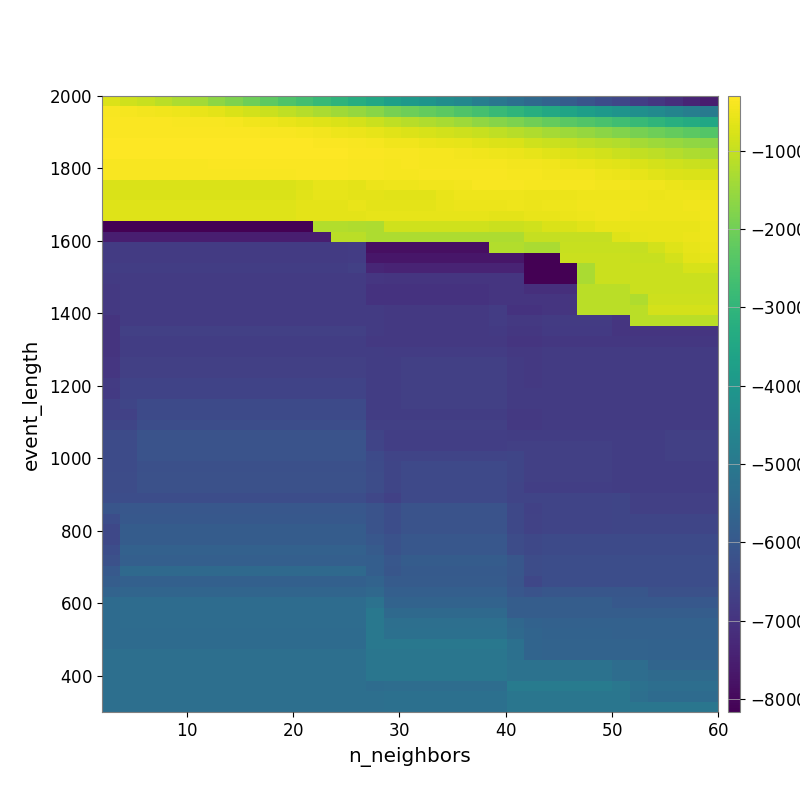

Values plotted in this chart, from the file beside it:
-7.269818152207632238e+02, -8.543268461123262796e+02, -9.629273019008950314e+02, -1.112275822648929307e+03, -1.258085505907927200e+03, -1.400732450079201953e+03, -1.628762815294476695e+03, -1.829611353151125741e+03, -2.044077295506283690e+03, -2.241985982999265161e+03, -2.460953887745914926e+03, -2.660365235400117854e+03, -2.866055102222153437e+03, -3.063000032185927466e+03, -3.262893605228377510e+03, -3.463046178409286767e+03, -3.717484057806936107e+03, -3.919132636708765858e+03, -4.103073506045825525e+03, -4.314878917981089216e+03, -4.505728750887539718e+03, -4.808787222457740427e+03, -5.038916287409601864e+03, -5.269377298487706867e+03
-3.796706249852584278e+02, -3.992836647385886408e+02, -4.322711773424678086e+02, -4.788593522302234078e+02, -5.066133213203377750e+02, -5.625622915664152970e+02, -6.270701187988240690e+02, -7.390670061204986041e+02, -8.355009463730204970e+02, -9.294974708673985333e+02, -1.045002383797836501e+03, -1.180074476153763953e+03, -1.301783340369857115e+03, -1.407796395054123195e+03, -1.559247709644933366e+03, -1.712154743648516614e+03, -1.906902894174577568e+03, -2.046080831763739752e+03, -2.158206912705888953e+03, -2.293326863832000527e+03, -2.473346454507267481e+03, -2.623293997643589591e+03, -2.821792246040634382e+03, -3.022072659089051740e+03
-3.385463791433847405e+02, -3.361809766619155084e+02, -3.367445306238531657e+02, -3.549034952886440237e+02, -3.660017481196575773e+02, -3.734472246472646475e+02, -3.888263454792386824e+02, -4.209185087829177405e+02, -4.755223785383446966e+02, -5.121644669420974196e+02, -5.477260274944652565e+02, -6.298437928622339541e+02, -6.767860032961237948e+02, -7.409959195069358202e+02, -8.218337950018710671e+02, -9.400880108665320449e+02, -1.056244820924778423e+03, -1.148575860581974212e+03, -1.235429614781314058e+03, -1.340148604084842191e+03, -1.452955814585925054e+03, -1.593011157318399455e+03, -1.717446112581276111e+03, -1.843639333804721446e+03
-3.432146929123003360e+02, -3.432146929123003360e+02, -3.432146929123003360e+02, -3.471968903495625796e+02, -3.424293527171354299e+02, -3.390269320896512681e+02, -3.429525266837118238e+02, -3.441823829095030192e+02, -3.546784274054274988e+02, -3.639377309316737410e+02, -3.757859555029167495e+02, -4.191677199393180899e+02, -4.521084262068867474e+02, -4.904039336360664265e+02, -5.259806153557047992e+02, -5.862488608731682689e+02, -6.455588497893641033e+02, -7.187266488064786927e+02, -7.745949306019086862e+02, -8.446159443209097617e+02, -8.939007564697707267e+02, -9.610995287473941744e+02, -1.056324619263159548e+03, -1.139022995382448698e+03
-3.184388166398341582e+02, -3.184388166398341582e+02, -3.184388166398341582e+02, -3.224128920479309386e+02, -3.224128920479309386e+02, -3.209766282752765392e+02, -3.189288090225426799e+02, -3.157914535677546155e+02, -3.180272955996157975e+02, -3.152140795273637082e+02, -3.190979989803182093e+02, -3.225385880175634270e+02, -3.341806330285206172e+02, -3.464622530363774899e+02, -3.835603041803032056e+02, -4.144550328142569242e+02, -4.558165018786520477e+02, -4.837696728501286429e+02, -5.154158796540643834e+02, -5.482712855483158592e+02, -5.778197122324066868e+02, -6.406101979327581830e+02, -7.007132101287454589e+02, -7.539384344530831186e+02
-3.101003907635592896e+02, -3.101003907635592896e+02, -3.101003907635592896e+02, -3.101003907635592896e+02, -3.101003907635592896e+02, -3.101003907635592896e+02, -3.079260121753830504e+02, -3.027660296710039347e+02, -3.027660296710039347e+02, -3.027660296710039347e+02, -3.027660296710039347e+02, -3.057754733416233535e+02, -2.998035178777155920e+02, -3.016948290353847710e+02, -3.318026891287065610e+02, -3.496251163957384733e+02, -3.785521559011326644e+02, -3.877053895185611623e+02, -3.995038900280319467e+02, -4.198371546171447903e+02, -4.305300705521053146e+02, -4.589641300533632489e+02, -4.905353775393431874e+02, -5.328597650417392515e+02
-3.648741352383718777e+02, -3.648741352383718777e+02, -3.648741352383718777e+02, -3.648741352383718777e+02, -3.648741352383718777e+02, -3.648741352383718777e+02, -3.588398908298621564e+02, -3.462361106419123757e+02, -3.462361106419123757e+02, -3.462361106419123757e+02, -3.462361106419123757e+02, -3.462361106419123757e+02, -3.462361106419123757e+02, -3.462361106419123757e+02, -3.716986951523652465e+02, -3.786339875157431152e+02, -3.945576197610702707e+02, -3.887461550981322489e+02, -3.968618408419614525e+02, -4.015160071681896170e+02, -4.034836055934649153e+02, -3.940800074825093020e+02, -4.178030170528842859e+02, -4.380588860382696339e+02
-3.721570561104545050e+02, -3.721570561104545050e+02, -3.721570561104545050e+02, -3.721570561104545050e+02, -3.721570561104545050e+02, -3.721570561104545050e+02, -3.721570561104545050e+02, -3.721570561104545050e+02, -3.721570561104545050e+02, -3.620507270448186432e+02, -3.620507270448186432e+02, -3.558743288760952055e+02, -3.558743288760952055e+02, -3.558743288760952055e+02, -3.731404969008760304e+02, -3.880906033337486178e+02, -4.049152559905455746e+02, -4.012494127191746998e+02, -3.885402945351222002e+02, -3.885402945351222002e+02, -3.896517883187133293e+02, -3.690462268962629651e+02, -3.747641209117073799e+02, -3.925124028083075132e+02
-7.598964834268598452e+02, -7.598964834268598452e+02, -7.598964834268598452e+02, -7.598964834268598452e+02, -7.598964834268598452e+02, -7.598964834268598452e+02, -7.598964834268598452e+02, -7.598964834268598452e+02, -7.598964834268598452e+02, -7.598964834268598452e+02, -7.598964834268598452e+02, -6.685226853369297260e+02, -5.979726524111114259e+02, -5.979726524111114259e+02, -6.305430262268218939e+02, -5.289472522742964884e+02, -5.117844053415100234e+02, -5.117844053415100234e+02, -4.762277371827336196e+02, -4.602428465397049990e+02, -4.433854773008889083e+02, -3.685562319293140945e+02, -3.699778373181633810e+02, -3.740475674893168616e+02
-7.319763545319706282e+02, -7.319763545319706282e+02, -7.319763545319706282e+02, -7.319763545319706282e+02, -7.319763545319706282e+02, -7.319763545319706282e+02, -7.319763545319706282e+02, -7.319763545319706282e+02, -7.319763545319706282e+02, -7.319763545319706282e+02, -7.319763545319706282e+02, -6.442223656632700113e+02, -5.765155277369138958e+02, -5.765155277369138958e+02, -6.087062635648512696e+02, -6.305430262268218939e+02, -6.415243341826278538e+02, -6.415243341826278538e+02, -6.415243341826278538e+02, -5.531975729426159205e+02, -4.942406246732244313e+02, -4.942406246732244313e+02, -4.876422995923494454e+02, -4.926269512806031798e+02
-6.909148507587678978e+02, -6.909148507587678978e+02, -6.909148507587678978e+02, -6.909148507587678978e+02, -6.909148507587678978e+02, -6.909148507587678978e+02, -6.909148507587678978e+02, -6.909148507587678978e+02, -6.909148507587678978e+02, -6.909148507587678978e+02, -6.909148507587678978e+02, -6.083711741948613962e+02, -6.083711741948613962e+02, -6.083711741948613962e+02, -5.657829791895787821e+02, -6.196061819067131182e+02, -6.305258076721904672e+02, -6.305258076721904672e+02, -6.305258076721904672e+02, -5.722487455589734964e+02, -5.316107130513339598e+02, -5.316107130513339598e+02, -5.181146541662271829e+02, -5.035988238998880888e+02
-6.909148507587678978e+02, -6.909148507587678978e+02, -6.909148507587678978e+02, -6.909148507587678978e+02, -6.909148507587678978e+02, -6.909148507587678978e+02, -6.909148507587678978e+02, -6.909148507587678978e+02, -6.909148507587678978e+02, -6.909148507587678978e+02, -6.909148507587678978e+02, -6.083711741948613962e+02, -6.083711741948613962e+02, -6.083711741948613962e+02, -6.319235675758908428e+02, -5.871223685263794323e+02, -5.978498775050741187e+02, -5.978498775050741187e+02, -5.978498775050741187e+02, -5.978498775050741187e+02, -5.978498775050741187e+02, -5.978498775050741187e+02, -6.195099978331836610e+02, -6.304754470274150435e+02
-8.141284208662320452e+03, -8.141284208662320452e+03, -8.141284208662320452e+03, -8.141284208662320452e+03, -8.141284208662320452e+03, -8.141284208662320452e+03, -8.141284208662320452e+03, -8.141284208662320452e+03, -8.141284208662320452e+03, -8.141284208662320452e+03, -8.141284208662320452e+03, -8.141284208662320452e+03, -1.197269255081635265e+03, -1.197269255081635265e+03, -1.244258091431370758e+03, -1.268252945700184682e+03, -8.829861185134568586e+02, -8.829861185134568586e+02, -8.829861185134568586e+02, -8.829861185134568586e+02, -8.829861185134568586e+02, -8.829861185134568586e+02, -9.162939363506869768e+02, -9.330158159349292646e+02
-7.499821239728982619e+03, -7.499821239728982619e+03, -7.499821239728982619e+03, -7.499821239728982619e+03, -7.499821239728982619e+03, -7.499821239728982619e+03, -7.499821239728982619e+03, -7.499821239728982619e+03, -7.499821239728982619e+03, -7.499821239728982619e+03, -7.499821239728982619e+03, -7.499821239728982619e+03, -7.499821239728982619e+03, -1.104421890401718429e+03, -1.127256254386846877e+03, -1.268252945700184682e+03, -1.268252945700184682e+03, -1.268252945700184682e+03, -1.268252945700184682e+03, -1.268252945700184682e+03, -1.268252945700184682e+03, -1.268252945700184682e+03, -1.268252945700184682e+03, -1.268252945700184682e+03
-6.803163204100649637e+03, -6.803163204100649637e+03, -6.803163204100649637e+03, -6.803163204100649637e+03, -6.803163204100649637e+03, -6.803163204100649637e+03, -6.803163204100649637e+03, -6.803163204100649637e+03, -6.803163204100649637e+03, -6.803163204100649637e+03, -6.803163204100649637e+03, -6.803163204100649637e+03, -6.803163204100649637e+03, -6.803163204100649637e+03, -6.753760080680264764e+03, -7.853341083181536305e+03, -7.853341083181536305e+03, -7.853341083181536305e+03, -7.853341083181536305e+03, -7.853341083181536305e+03, -7.853341083181536305e+03, -7.853341083181536305e+03, -1.220653939166111968e+03, -1.220653939166111968e+03
-6.803163204100649637e+03, -6.803163204100649637e+03, -6.803163204100649637e+03, -6.803163204100649637e+03, -6.803163204100649637e+03, -6.803163204100649637e+03, -6.803163204100649637e+03, -6.803163204100649637e+03, -6.803163204100649637e+03, -6.803163204100649637e+03, -6.803163204100649637e+03, -6.803163204100649637e+03, -6.803163204100649637e+03, -6.803163204100649637e+03, -6.753760080680264764e+03, -7.699859004121594808e+03, -7.699859004121594808e+03, -7.699859004121594808e+03, -7.699859004121594808e+03, -7.699859004121594808e+03, -7.699859004121594808e+03, -7.699859004121594808e+03, -7.699859004121594808e+03, -7.699859004121594808e+03
-6.722915439858032187e+03, -6.722915439858032187e+03, -6.722915439858032187e+03, -6.722915439858032187e+03, -6.722915439858032187e+03, -6.722915439858032187e+03, -6.722915439858032187e+03, -6.722915439858032187e+03, -6.722915439858032187e+03, -6.722915439858032187e+03, -6.722915439858032187e+03, -6.722915439858032187e+03, -6.722915439858032187e+03, -6.722915439858032187e+03, -6.675676167175299270e+03, -7.323149847126737768e+03, -7.394229918128560712e+03, -7.394229918128560712e+03, -7.394229918128560712e+03, -7.394229918128560712e+03, -7.394229918128560712e+03, -7.394229918128560712e+03, -7.394229918128560712e+03, -7.394229918128560712e+03
-6.788713605499687219e+03, -6.788713605499687219e+03, -6.788713605499687219e+03, -6.788713605499687219e+03, -6.788713605499687219e+03, -6.788713605499687219e+03, -6.788713605499687219e+03, -6.788713605499687219e+03, -6.788713605499687219e+03, -6.788713605499687219e+03, -6.788713605499687219e+03, -6.788713605499687219e+03, -6.788713605499687219e+03, -6.788713605499687219e+03, -6.788713605499687219e+03, -6.934385207701625404e+03, -6.943203149528619178e+03, -6.943203149528619178e+03, -6.943203149528619178e+03, -6.943203149528619178e+03, -6.943203149528619178e+03, -6.943203149528619178e+03, -6.943203149528619178e+03, -6.943203149528619178e+03
-6.864028490534265984e+03, -6.788713605499687219e+03, -6.788713605499687219e+03, -6.788713605499687219e+03, -6.788713605499687219e+03, -6.788713605499687219e+03, -6.788713605499687219e+03, -6.788713605499687219e+03, -6.788713605499687219e+03, -6.788713605499687219e+03, -6.788713605499687219e+03, -6.788713605499687219e+03, -6.788713605499687219e+03, -6.788713605499687219e+03, -6.788713605499687219e+03, -7.010008102222040179e+03, -7.014424384529821509e+03, -7.014424384529821509e+03, -7.014424384529821509e+03, -7.014424384529821509e+03, -7.014424384529821509e+03, -7.014424384529821509e+03, -6.943203149528619178e+03, -6.943203149528619178e+03
-6.864028490534265984e+03, -6.788713605499687219e+03, -6.788713605499687219e+03, -6.788713605499687219e+03, -6.788713605499687219e+03, -6.788713605499687219e+03, -6.788713605499687219e+03, -6.788713605499687219e+03, -6.788713605499687219e+03, -6.788713605499687219e+03, -6.788713605499687219e+03, -6.788713605499687219e+03, -6.788713605499687219e+03, -6.788713605499687219e+03, -6.788713605499687219e+03, -7.010008102222040179e+03, -7.014424384529821509e+03, -7.014424384529821509e+03, -7.014424384529821509e+03, -7.014424384529821509e+03, -7.014424384529821509e+03, -7.014424384529821509e+03, -6.943203149528619178e+03, -6.943203149528619178e+03
-6.864028490534265984e+03, -6.788713605499687219e+03, -6.788713605499687219e+03, -6.788713605499687219e+03, -6.788713605499687219e+03, -6.788713605499687219e+03, -6.788713605499687219e+03, -6.788713605499687219e+03, -6.788713605499687219e+03, -6.788713605499687219e+03, -6.788713605499687219e+03, -6.788713605499687219e+03, -6.788713605499687219e+03, -6.788713605499687219e+03, -6.788713605499687219e+03, -6.788713605499687219e+03, -6.862883278568835522e+03, -6.862883278568835522e+03, -6.862883278568835522e+03, -6.862883278568835522e+03, -6.862883278568835522e+03, -6.862883278568835522e+03, -6.775451639716266982e+03, -7.001332251098089728e+03
-6.971152305252601764e+03, -6.788713605499687219e+03, -6.788713605499687219e+03, -6.788713605499687219e+03, -6.788713605499687219e+03, -6.788713605499687219e+03, -6.788713605499687219e+03, -6.788713605499687219e+03, -6.788713605499687219e+03, -6.788713605499687219e+03, -6.788713605499687219e+03, -6.788713605499687219e+03, -6.788713605499687219e+03, -6.788713605499687219e+03, -6.788713605499687219e+03, -6.788713605499687219e+03, -6.862883278568835522e+03, -6.862883278568835522e+03, -6.862883278568835522e+03, -6.862883278568835522e+03, -6.862883278568835522e+03, -6.862883278568835522e+03, -6.775451639716266982e+03, -6.859864592317219831e+03
-6.972768441191367856e+03, -6.678242420010709793e+03, -6.678242420010709793e+03, -6.678242420010709793e+03, -6.678242420010709793e+03, -6.678242420010709793e+03, -6.678242420010709793e+03, -6.678242420010709793e+03, -6.678242420010709793e+03, -6.678242420010709793e+03, -6.678242420010709793e+03, -6.678242420010709793e+03, -6.678242420010709793e+03, -6.678242420010709793e+03, -6.678242420010709793e+03, -6.788713605499687219e+03, -6.862883278568835522e+03, -6.862883278568835522e+03, -6.862883278568835522e+03, -6.862883278568835522e+03, -6.862883278568835522e+03, -6.862883278568835522e+03, -6.813961581454007501e+03, -6.893709846994673171e+03
-6.972768441191367856e+03, -6.743661351600243506e+03, -6.743661351600243506e+03, -6.743661351600243506e+03, -6.743661351600243506e+03, -6.743661351600243506e+03, -6.743661351600243506e+03, -6.743661351600243506e+03, -6.743661351600243506e+03, -6.743661351600243506e+03, -6.743661351600243506e+03, -6.743661351600243506e+03, -6.743661351600243506e+03, -6.743661351600243506e+03, -6.743661351600243506e+03, -6.857864716094747564e+03, -6.862883278568835522e+03, -6.862883278568835522e+03, -6.862883278568835522e+03, -6.862883278568835522e+03, -6.862883278568835522e+03, -6.862883278568835522e+03, -6.862883278568835522e+03, -6.937009038614385645e+03
-6.972768441191367856e+03, -6.743661351600243506e+03, -6.743661351600243506e+03, -6.743661351600243506e+03, -6.743661351600243506e+03, -6.743661351600243506e+03, -6.743661351600243506e+03, -6.743661351600243506e+03, -6.743661351600243506e+03, -6.743661351600243506e+03, -6.743661351600243506e+03, -6.743661351600243506e+03, -6.743661351600243506e+03, -6.743661351600243506e+03, -6.743661351600243506e+03, -6.743661351600243506e+03, -6.754465706184128067e+03, -6.754465706184128067e+03, -6.754465706184128067e+03, -6.754465706184128067e+03, -6.754465706184128067e+03, -6.754465706184128067e+03, -6.754465706184128067e+03, -6.862883278568835522e+03
-6.910195681341180716e+03, -6.682462243049352765e+03, -6.682462243049352765e+03, -6.682462243049352765e+03, -6.682462243049352765e+03, -6.682462243049352765e+03, -6.682462243049352765e+03, -6.682462243049352765e+03, -6.682462243049352765e+03, -6.682462243049352765e+03, -6.682462243049352765e+03, -6.682462243049352765e+03, -6.682462243049352765e+03, -6.682462243049352765e+03, -6.682462243049352765e+03, -6.743661351600243506e+03, -6.743661351600243506e+03, -6.678242420010709793e+03, -6.678242420010709793e+03, -6.678242420010709793e+03, -6.678242420010709793e+03, -6.678242420010709793e+03, -6.678242420010709793e+03, -6.788713605499687219e+03
-6.910195681341180716e+03, -6.682462243049352765e+03, -6.682462243049352765e+03, -6.682462243049352765e+03, -6.682462243049352765e+03, -6.682462243049352765e+03, -6.682462243049352765e+03, -6.682462243049352765e+03, -6.682462243049352765e+03, -6.682462243049352765e+03, -6.682462243049352765e+03, -6.682462243049352765e+03, -6.682462243049352765e+03, -6.682462243049352765e+03, -6.682462243049352765e+03, -6.743661351600243506e+03, -6.743661351600243506e+03, -6.678242420010709793e+03, -6.678242420010709793e+03, -6.678242420010709793e+03, -6.678242420010709793e+03, -6.678242420010709793e+03, -6.678242420010709793e+03, -6.788713605499687219e+03
-6.801654966875345053e+03, -6.572767821482086219e+03, -6.572767821482086219e+03, -6.572767821482086219e+03, -6.572767821482086219e+03, -6.572767821482086219e+03, -6.572767821482086219e+03, -6.572767821482086219e+03, -6.572767821482086219e+03, -6.572767821482086219e+03, -6.572767821482086219e+03, -6.572767821482086219e+03, -6.572767821482086219e+03, -6.572767821482086219e+03, -6.572767821482086219e+03, -6.743661351600243506e+03, -6.743661351600243506e+03, -6.678242420010709793e+03, -6.678242420010709793e+03, -6.678242420010709793e+03, -6.678242420010709793e+03, -6.678242420010709793e+03, -6.678242420010709793e+03, -6.788713605499687219e+03
-6.816865490148321442e+03, -6.577696121867015790e+03, -6.577696121867015790e+03, -6.577696121867015790e+03, -6.577696121867015790e+03, -6.577696121867015790e+03, -6.577696121867015790e+03, -6.577696121867015790e+03, -6.577696121867015790e+03, -6.577696121867015790e+03, -6.577696121867015790e+03, -6.577696121867015790e+03, -6.577696121867015790e+03, -6.577696121867015790e+03, -6.577696121867015790e+03, -6.743661351600243506e+03, -6.743661351600243506e+03, -6.678242420010709793e+03, -6.678242420010709793e+03, -6.678242420010709793e+03, -6.678242420010709793e+03, -6.678242420010709793e+03, -6.678242420010709793e+03, -6.788713605499687219e+03
-6.644335061557652807e+03, -6.514819128824041400e+03, -6.412996852157786634e+03, -6.412996852157786634e+03, -6.412996852157786634e+03, -6.412996852157786634e+03, -6.412996852157786634e+03, -6.412996852157786634e+03, -6.412996852157786634e+03, -6.412996852157786634e+03, -6.412996852157786634e+03, -6.412996852157786634e+03, -6.412996852157786634e+03, -6.412996852157786634e+03, -6.412996852157786634e+03, -6.743661351600243506e+03, -6.743661351600243506e+03, -6.678242420010709793e+03, -6.678242420010709793e+03, -6.678242420010709793e+03, -6.678242420010709793e+03, -6.678242420010709793e+03, -6.678242420010709793e+03, -6.788713605499687219e+03
-6.644335061557652807e+03, -6.644335061557652807e+03, -6.412996852157786634e+03, -6.412996852157786634e+03, -6.412996852157786634e+03, -6.412996852157786634e+03, -6.412996852157786634e+03, -6.412996852157786634e+03, -6.412996852157786634e+03, -6.412996852157786634e+03, -6.412996852157786634e+03, -6.412996852157786634e+03, -6.412996852157786634e+03, -6.412996852157786634e+03, -6.412996852157786634e+03, -6.743661351600243506e+03, -6.743661351600243506e+03, -6.743661351600243506e+03, -6.743661351600243506e+03, -6.743661351600243506e+03, -6.743661351600243506e+03, -6.743661351600243506e+03, -6.743661351600243506e+03, -6.857864716094747564e+03
-6.513260668777225874e+03, -6.513260668777225874e+03, -6.292452778800025953e+03, -6.292452778800025953e+03, -6.292452778800025953e+03, -6.292452778800025953e+03, -6.292452778800025953e+03, -6.292452778800025953e+03, -6.292452778800025953e+03, -6.292452778800025953e+03, -6.292452778800025953e+03, -6.292452778800025953e+03, -6.292452778800025953e+03, -6.292452778800025953e+03, -6.292452778800025953e+03, -6.682462243049352765e+03, -6.682462243049352765e+03, -6.682462243049352765e+03, -6.682462243049352765e+03, -6.682462243049352765e+03, -6.682462243049352765e+03, -6.682462243049352765e+03, -6.682462243049352765e+03, -6.857864716094747564e+03
-6.376693327339235111e+03, -6.376693327339235111e+03, -6.153183188108382637e+03, -6.153183188108382637e+03, -6.153183188108382637e+03, -6.153183188108382637e+03, -6.153183188108382637e+03, -6.153183188108382637e+03, -6.153183188108382637e+03, -6.153183188108382637e+03, -6.153183188108382637e+03, -6.153183188108382637e+03, -6.153183188108382637e+03, -6.153183188108382637e+03, -6.153183188108382637e+03, -6.564514202916729118e+03, -6.702461310163706003e+03, -6.702461310163706003e+03, -6.702461310163706003e+03, -6.702461310163706003e+03, -6.702461310163706003e+03, -6.702461310163706003e+03, -6.702461310163706003e+03, -6.743661351600243506e+03
-6.376693327339235111e+03, -6.376693327339235111e+03, -6.153183188108382637e+03, -6.153183188108382637e+03, -6.153183188108382637e+03, -6.153183188108382637e+03, -6.153183188108382637e+03, -6.153183188108382637e+03, -6.153183188108382637e+03, -6.153183188108382637e+03, -6.153183188108382637e+03, -6.153183188108382637e+03, -6.153183188108382637e+03, -6.153183188108382637e+03, -6.153183188108382637e+03, -6.564514202916729118e+03, -6.702461310163706003e+03, -6.702461310163706003e+03, -6.702461310163706003e+03, -6.702461310163706003e+03, -6.702461310163706003e+03, -6.702461310163706003e+03, -6.702461310163706003e+03, -6.682462243049352765e+03
-6.376693327339235111e+03, -6.376693327339235111e+03, -6.153183188108382637e+03, -6.153183188108382637e+03, -6.153183188108382637e+03, -6.153183188108382637e+03, -6.153183188108382637e+03, -6.153183188108382637e+03, -6.153183188108382637e+03, -6.153183188108382637e+03, -6.153183188108382637e+03, -6.153183188108382637e+03, -6.153183188108382637e+03, -6.153183188108382637e+03, -6.153183188108382637e+03, -6.401080425754669704e+03, -6.537999233311339594e+03, -6.537999233311339594e+03, -6.537999233311339594e+03, -6.537999233311339594e+03, -6.537999233311339594e+03, -6.537999233311339594e+03, -6.537999233311339594e+03, -6.525541751918680347e+03
-6.376693327339235111e+03, -6.376693327339235111e+03, -6.250904560979513008e+03, -6.250904560979513008e+03, -6.250904560979513008e+03, -6.250904560979513008e+03, -6.250904560979513008e+03, -6.250904560979513008e+03, -6.250904560979513008e+03, -6.250904560979513008e+03, -6.250904560979513008e+03, -6.250904560979513008e+03, -6.250904560979513008e+03, -6.250904560979513008e+03, -6.250904560979513008e+03, -6.380709638945435472e+03, -6.517779873110829612e+03, -6.415792501878963776e+03, -6.415792501878963776e+03, -6.415792501878963776e+03, -6.415792501878963776e+03, -6.415792501878963776e+03, -6.415792501878963776e+03, -6.525541751918680347e+03
-6.348965363038825672e+03, -6.348965363038825672e+03, -6.205359435194508478e+03, -6.205359435194508478e+03, -6.205359435194508478e+03, -6.205359435194508478e+03, -6.205359435194508478e+03, -6.205359435194508478e+03, -6.205359435194508478e+03, -6.205359435194508478e+03, -6.205359435194508478e+03, -6.205359435194508478e+03, -6.205359435194508478e+03, -6.205359435194508478e+03, -6.205359435194508478e+03, -6.338472065722548905e+03, -6.517779873110829612e+03, -6.415792501878963776e+03, -6.415792501878963776e+03, -6.415792501878963776e+03, -6.415792501878963776e+03, -6.415792501878963776e+03, -6.415792501878963776e+03, -6.525541751918680347e+03
-6.348965363038825672e+03, -6.348965363038825672e+03, -6.205359435194508478e+03, -6.205359435194508478e+03, -6.205359435194508478e+03, -6.205359435194508478e+03, -6.205359435194508478e+03, -6.205359435194508478e+03, -6.205359435194508478e+03, -6.205359435194508478e+03, -6.205359435194508478e+03, -6.205359435194508478e+03, -6.205359435194508478e+03, -6.205359435194508478e+03, -6.205359435194508478e+03, -6.338472065722548905e+03, -6.517779873110829612e+03, -6.415792501878963776e+03, -6.415792501878963776e+03, -6.415792501878963776e+03, -6.415792501878963776e+03, -6.415792501878963776e+03, -6.415792501878963776e+03, -6.538916821611456726e+03
-6.297623240208476091e+03, -6.297623240208476091e+03, -6.297623240208476091e+03, -6.297623240208476091e+03, -6.297623240208476091e+03, -6.297623240208476091e+03, -6.297623240208476091e+03, -6.297623240208476091e+03, -6.297623240208476091e+03, -6.297623240208476091e+03, -6.297623240208476091e+03, -6.297623240208476091e+03, -6.297623240208476091e+03, -6.297623240208476091e+03, -6.297623240208476091e+03, -6.488659889303074124e+03, -6.647501395562451762e+03, -6.415792501878963776e+03, -6.415792501878963776e+03, -6.415792501878963776e+03, -6.415792501878963776e+03, -6.415792501878963776e+03, -6.415792501878963776e+03, -6.537999233311339594e+03
-6.092202201294951919e+03, -6.025109143346345263e+03, -6.025109143346345263e+03, -6.025109143346345263e+03, -6.025109143346345263e+03, -6.025109143346345263e+03, -6.025109143346345263e+03, -6.025109143346345263e+03, -6.025109143346345263e+03, -6.025109143346345263e+03, -6.025109143346345263e+03, -6.025109143346345263e+03, -6.025109143346345263e+03, -6.025109143346345263e+03, -6.025109143346345263e+03, -6.165490032091583089e+03, -6.297623240208476091e+03, -6.153193588012814871e+03, -6.153193588012814871e+03, -6.153193588012814871e+03, -6.153193588012814871e+03, -6.153193588012814871e+03, -6.153193588012814871e+03, -6.470409013690891697e+03
-6.294698003453375350e+03, -5.986753628516667050e+03, -5.986753628516667050e+03, -5.986753628516667050e+03, -5.986753628516667050e+03, -5.986753628516667050e+03, -5.986753628516667050e+03, -5.986753628516667050e+03, -5.986753628516667050e+03, -5.986753628516667050e+03, -5.986753628516667050e+03, -5.986753628516667050e+03, -5.986753628516667050e+03, -5.986753628516667050e+03, -5.986753628516667050e+03, -6.165490032091583089e+03, -6.297623240208476091e+03, -6.153193588012814871e+03, -6.153193588012814871e+03, -6.153193588012814871e+03, -6.153193588012814871e+03, -6.153193588012814871e+03, -6.153193588012814871e+03, -6.470409013690891697e+03
-6.445911098352339650e+03, -5.862282782835522084e+03, -5.862282782835522084e+03, -5.862282782835522084e+03, -5.862282782835522084e+03, -5.862282782835522084e+03, -5.862282782835522084e+03, -5.862282782835522084e+03, -5.862282782835522084e+03, -5.862282782835522084e+03, -5.862282782835522084e+03, -5.862282782835522084e+03, -5.862282782835522084e+03, -5.862282782835522084e+03, -5.862282782835522084e+03, -6.165490032091583089e+03, -6.297623240208476091e+03, -6.153193588012814871e+03, -6.153193588012814871e+03, -6.153193588012814871e+03, -6.153193588012814871e+03, -6.153193588012814871e+03, -6.153193588012814871e+03, -6.470409013690891697e+03
-6.451445286153539200e+03, -5.862282782835522084e+03, -5.862282782835522084e+03, -5.862282782835522084e+03, -5.862282782835522084e+03, -5.862282782835522084e+03, -5.862282782835522084e+03, -5.862282782835522084e+03, -5.862282782835522084e+03, -5.862282782835522084e+03, -5.862282782835522084e+03, -5.862282782835522084e+03, -5.862282782835522084e+03, -5.862282782835522084e+03, -5.862282782835522084e+03, -6.035120737570447091e+03, -6.169373953274887754e+03, -6.030785734165455324e+03, -6.030785734165455324e+03, -6.030785734165455324e+03, -6.030785734165455324e+03, -6.030785734165455324e+03, -6.030785734165455324e+03, -6.335577734777322803e+03
-6.303109092473766395e+03, -5.717557673695124322e+03, -5.717557673695124322e+03, -5.717557673695124322e+03, -5.717557673695124322e+03, -5.717557673695124322e+03, -5.717557673695124322e+03, -5.717557673695124322e+03, -5.717557673695124322e+03, -5.717557673695124322e+03, -5.717557673695124322e+03, -5.717557673695124322e+03, -5.717557673695124322e+03, -5.717557673695124322e+03, -5.717557673695124322e+03, -5.896373207268433362e+03, -6.169373953274887754e+03, -6.030785734165455324e+03, -6.030785734165455324e+03, -6.030785734165455324e+03, -6.030785734165455324e+03, -6.030785734165455324e+03, -6.030785734165455324e+03, -6.335577734777322803e+03
-6.225207399779546904e+03, -5.790063058922896744e+03, -5.790063058922896744e+03, -5.790063058922896744e+03, -5.790063058922896744e+03, -5.790063058922896744e+03, -5.790063058922896744e+03, -5.790063058922896744e+03, -5.790063058922896744e+03, -5.790063058922896744e+03, -5.790063058922896744e+03, -5.790063058922896744e+03, -5.790063058922896744e+03, -5.790063058922896744e+03, -5.790063058922896744e+03, -5.802695472330780831e+03, -6.028581252898954517e+03, -5.888259977539591091e+03, -5.888259977539591091e+03, -5.888259977539591091e+03, -5.888259977539591091e+03, -5.888259977539591091e+03, -5.888259977539591091e+03, -6.067753611550110691e+03
-5.976091494308605434e+03, -5.483680427380630135e+03, -5.483680427380630135e+03, -5.483680427380630135e+03, -5.483680427380630135e+03, -5.483680427380630135e+03, -5.483680427380630135e+03, -5.483680427380630135e+03, -5.483680427380630135e+03, -5.483680427380630135e+03, -5.483680427380630135e+03, -5.483680427380630135e+03, -5.483680427380630135e+03, -5.483680427380630135e+03, -5.483680427380630135e+03, -5.809242647824798951e+03, -6.073013095898107167e+03, -5.922097458298703714e+03, -5.922097458298703714e+03, -5.922097458298703714e+03, -5.922097458298703714e+03, -5.922097458298703714e+03, -5.922097458298703714e+03, -6.067753611550110691e+03
-5.836330961599811417e+03, -5.750929056970408055e+03, -5.750929056970408055e+03, -5.750929056970408055e+03, -5.750929056970408055e+03, -5.750929056970408055e+03, -5.750929056970408055e+03, -5.750929056970408055e+03, -5.750929056970408055e+03, -5.750929056970408055e+03, -5.750929056970408055e+03, -5.750929056970408055e+03, -5.750929056970408055e+03, -5.750929056970408055e+03, -5.750929056970408055e+03, -5.649392667356617494e+03, -5.909917992716648769e+03, -5.909917992716648769e+03, -5.909917992716648769e+03, -5.909917992716648769e+03, -5.909917992716648769e+03, -5.909917992716648769e+03, -5.909917992716648769e+03, -6.087160203626230214e+03
-5.659909023479471216e+03, -5.589719922894094452e+03, -5.589719922894094452e+03, -5.589719922894094452e+03, -5.589719922894094452e+03, -5.589719922894094452e+03, -5.589719922894094452e+03, -5.589719922894094452e+03, -5.589719922894094452e+03, -5.589719922894094452e+03, -5.589719922894094452e+03, -5.589719922894094452e+03, -5.589719922894094452e+03, -5.589719922894094452e+03, -5.589719922894094452e+03, -5.505535478590228195e+03, -5.776965118563125543e+03, -5.776965118563125543e+03, -5.776965118563125543e+03, -5.776965118563125543e+03, -5.776965118563125543e+03, -5.776965118563125543e+03, -5.776965118563125543e+03, -6.028721656631992118e+03
-5.420385550580087511e+03, -5.372216194086298856e+03, -5.372216194086298856e+03, -5.372216194086298856e+03, -5.372216194086298856e+03, -5.372216194086298856e+03, -5.372216194086298856e+03, -5.372216194086298856e+03, -5.372216194086298856e+03, -5.372216194086298856e+03, -5.372216194086298856e+03, -5.372216194086298856e+03, -5.372216194086298856e+03, -5.372216194086298856e+03, -5.372216194086298856e+03, -5.214477037652723084e+03, -5.663859671397694001e+03, -5.663859671397694001e+03, -5.663859671397694001e+03, -5.663859671397694001e+03, -5.663859671397694001e+03, -5.663859671397694001e+03, -5.663859671397694001e+03, -5.844205379275355881e+03
-5.420385550580087511e+03, -5.384313967258100092e+03, -5.384313967258100092e+03, -5.384313967258100092e+03, -5.384313967258100092e+03, -5.384313967258100092e+03, -5.384313967258100092e+03, -5.384313967258100092e+03, -5.384313967258100092e+03, -5.384313967258100092e+03, -5.384313967258100092e+03, -5.384313967258100092e+03, -5.384313967258100092e+03, -5.384313967258100092e+03, -5.384313967258100092e+03, -5.011213414350822859e+03, -5.476843598754990126e+03, -5.476843598754990126e+03, -5.476843598754990126e+03, -5.476843598754990126e+03, -5.476843598754990126e+03, -5.476843598754990126e+03, -5.476843598754990126e+03, -5.844205379275355881e+03
-5.420385550580087511e+03, -5.384313967258100092e+03, -5.384313967258100092e+03, -5.384313967258100092e+03, -5.384313967258100092e+03, -5.384313967258100092e+03, -5.384313967258100092e+03, -5.384313967258100092e+03, -5.384313967258100092e+03, -5.384313967258100092e+03, -5.384313967258100092e+03, -5.384313967258100092e+03, -5.384313967258100092e+03, -5.384313967258100092e+03, -5.384313967258100092e+03, -5.020666487550799502e+03, -5.301353453513494060e+03, -5.301353453513494060e+03, -5.301353453513494060e+03, -5.301353453513494060e+03, -5.301353453513494060e+03, -5.301353453513494060e+03, -5.301353453513494060e+03, -5.526654457927646035e+03
-5.415546704951717402e+03, -5.415546704951717402e+03, -5.415546704951717402e+03, -5.415546704951717402e+03, -5.415546704951717402e+03, -5.415546704951717402e+03, -5.415546704951717402e+03, -5.415546704951717402e+03, -5.415546704951717402e+03, -5.415546704951717402e+03, -5.415546704951717402e+03, -5.415546704951717402e+03, -5.415546704951717402e+03, -5.415546704951717402e+03, -5.415546704951717402e+03, -5.023993478140498155e+03, -5.261548276924049787e+03, -5.261548276924049787e+03, -5.261548276924049787e+03, -5.261548276924049787e+03, -5.261548276924049787e+03, -5.261548276924049787e+03, -5.261548276924049787e+03, -5.467853874790780537e+03
-5.415546704951717402e+03, -5.415546704951717402e+03, -5.415546704951717402e+03, -5.415546704951717402e+03, -5.415546704951717402e+03, -5.415546704951717402e+03, -5.415546704951717402e+03, -5.415546704951717402e+03, -5.415546704951717402e+03, -5.415546704951717402e+03, -5.415546704951717402e+03, -5.415546704951717402e+03, -5.415546704951717402e+03, -5.415546704951717402e+03, -5.415546704951717402e+03, -5.023993478140498155e+03, -5.020666487550799502e+03, -5.020666487550799502e+03, -5.020666487550799502e+03, -5.020666487550799502e+03, -5.020666487550799502e+03, -5.020666487550799502e+03, -5.020666487550799502e+03, -5.250256344954534143e+03
-5.300981609549289715e+03, -5.300981609549289715e+03, -5.300981609549289715e+03, -5.300981609549289715e+03, -5.300981609549289715e+03, -5.300981609549289715e+03, -5.300981609549289715e+03, -5.300981609549289715e+03, -5.300981609549289715e+03, -5.300981609549289715e+03, -5.300981609549289715e+03, -5.300981609549289715e+03, -5.300981609549289715e+03, -5.300981609549289715e+03, -5.300981609549289715e+03, -5.074682287036159323e+03, -5.065973910267981410e+03, -5.065973910267981410e+03, -5.065973910267981410e+03, -5.065973910267981410e+03, -5.065973910267981410e+03, -5.065973910267981410e+03, -5.065973910267981410e+03, -5.250256344954534143e+03
-5.300981609549289715e+03, -5.300981609549289715e+03, -5.300981609549289715e+03, -5.300981609549289715e+03, -5.300981609549289715e+03, -5.300981609549289715e+03, -5.300981609549289715e+03, -5.300981609549289715e+03, -5.300981609549289715e+03, -5.300981609549289715e+03, -5.300981609549289715e+03, -5.300981609549289715e+03, -5.300981609549289715e+03, -5.300981609549289715e+03, -5.300981609549289715e+03, -5.074682287036159323e+03, -5.065973910267981410e+03, -5.065973910267981410e+03, -5.065973910267981410e+03, -5.065973910267981410e+03, -5.065973910267981410e+03, -5.065973910267981410e+03, -5.065973910267981410e+03, -5.200911590987060663e+03
-5.300981609549289715e+03, -5.300981609549289715e+03, -5.300981609549289715e+03, -5.300981609549289715e+03, -5.300981609549289715e+03, -5.300981609549289715e+03, -5.300981609549289715e+03, -5.300981609549289715e+03, -5.300981609549289715e+03, -5.300981609549289715e+03, -5.300981609549289715e+03, -5.300981609549289715e+03, -5.300981609549289715e+03, -5.300981609549289715e+03, -5.300981609549289715e+03, -5.074682287036159323e+03, -5.065973910267981410e+03, -5.065973910267981410e+03, -5.065973910267981410e+03, -5.065973910267981410e+03, -5.065973910267981410e+03, -5.065973910267981410e+03, -5.065973910267981410e+03, -5.200911590987060663e+03
-5.300981609549289715e+03, -5.300981609549289715e+03, -5.300981609549289715e+03, -5.300981609549289715e+03, -5.300981609549289715e+03, -5.300981609549289715e+03, -5.300981609549289715e+03, -5.300981609549289715e+03, -5.300981609549289715e+03, -5.300981609549289715e+03, -5.300981609549289715e+03, -5.300981609549289715e+03, -5.300981609549289715e+03, -5.300981609549289715e+03, -5.300981609549289715e+03, -5.395083234423285830e+03, -5.358741544564200012e+03, -5.358741544564200012e+03, -5.358741544564200012e+03, -5.358741544564200012e+03, -5.358741544564200012e+03, -5.358741544564200012e+03, -5.358741544564200012e+03, -4.882207479941512247e+03
-5.300981609549289715e+03, -5.300981609549289715e+03, -5.300981609549289715e+03, -5.300981609549289715e+03, -5.300981609549289715e+03, -5.300981609549289715e+03, -5.300981609549289715e+03, -5.300981609549289715e+03, -5.300981609549289715e+03, -5.300981609549289715e+03, -5.300981609549289715e+03, -5.300981609549289715e+03, -5.300981609549289715e+03, -5.300981609549289715e+03, -5.300981609549289715e+03, -5.300981609549289715e+03, -5.267032888810070290e+03, -5.267032888810070290e+03, -5.267032888810070290e+03, -5.267032888810070290e+03, -5.267032888810070290e+03, -5.267032888810070290e+03, -5.267032888810070290e+03, -5.079525324313818601e+03
-5.300981609549289715e+03, -5.300981609549289715e+03, -5.300981609549289715e+03, -5.300981609549289715e+03, -5.300981609549289715e+03, -5.300981609549289715e+03, -5.300981609549289715e+03, -5.300981609549289715e+03, -5.300981609549289715e+03, -5.300981609549289715e+03, -5.300981609549289715e+03, -5.300981609549289715e+03, -5.300981609549289715e+03, -5.300981609549289715e+03, -5.300981609549289715e+03, -5.300981609549289715e+03, -5.267032888810070290e+03, -5.267032888810070290e+03, -5.267032888810070290e+03, -5.267032888810070290e+03, -5.267032888810070290e+03, -5.267032888810070290e+03, -5.267032888810070290e+03, -5.079525324313818601e+03
